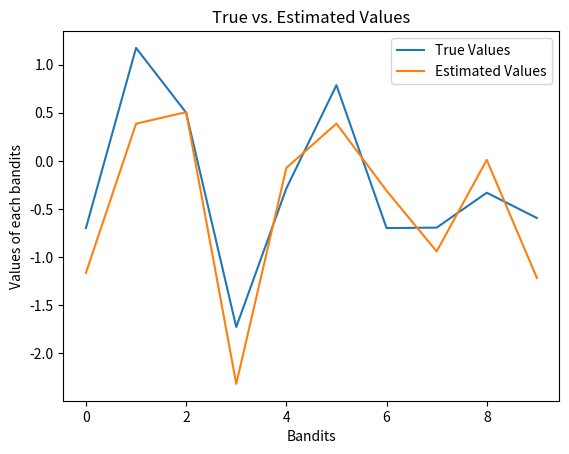

Python code for this plot:
#!/usr/bin/env python3
# -*- coding: utf-8 -*-

"""
[redacted]
"""

import numpy as np
import matplotlib.pyplot as plt

class SimpleBandit():
    def __init__(self, num_of_bandits, mean, variance, num_of_time_steps, epsilon_value):
        self.num_of_bandits = num_of_bandits
        self.mean = mean
        self.variance = variance
        self.num_of_time_steps = num_of_time_steps
        self.epsilon_value = epsilon_value
        
        self._create_initials()
        
    def _create_initials(self):
        self.true_q_values = np.random.normal(0, 1, self.num_of_bandits)
        self.estimated_q_values = np.zeros((self.num_of_bandits))
        self.number_of_action_taken = np.zeros((self.num_of_bandits))

    def choose_action_by_epsilon_greedy(self):
        action = None
        random_value = np.random.uniform(0, 1)
        
        if random_value < self.epsilon_value:
            action = np.random.choice(self.num_of_bandits)
        else:
            action = np.argmax(self.estimated_q_values)
        
        return action
        
    def provide_reward(self, chosen_action):
        mean_value_of_the_action = self.true_q_values[chosen_action]
        
        return np.random.normal(mean_value_of_the_action, 1)
    
    def simple_bandit_play(self):

        for time_step in range(0, self.num_of_time_steps):
            chosen_action = self.choose_action_by_epsilon_greedy()
            reward = self.provide_reward(chosen_action)
            
            self.number_of_action_taken[chosen_action] += 1
            
            step_size = 1 / self.number_of_action_taken[chosen_action]
        
            self.estimated_q_values[chosen_action] = self.estimated_q_values[chosen_action] + step_size * (reward - self.estimated_q_values[chosen_action])
            
    def plot_values(self):
        plt.title("True vs. Estimated Values")
        plt.plot(self.true_q_values, label="True Values")
        plt.plot(self.estimated_q_values, label="Estimated Values")
        plt.xlabel("Bandits")
        plt.ylabel("Values of each bandits")
        plt.legend()
        plt.show()

if __name__ == "__main__":
    num_of_bandits = 10
    mean = 0
    variance = 1
    num_of_time_steps = 1000
    epsilon_value = 0.1
    
    simple_bandit = SimpleBandit(num_of_bandits, mean, variance, num_of_time_steps, epsilon_value)
    simple_bandit.simple_bandit_play()
    simple_bandit.plot_values()